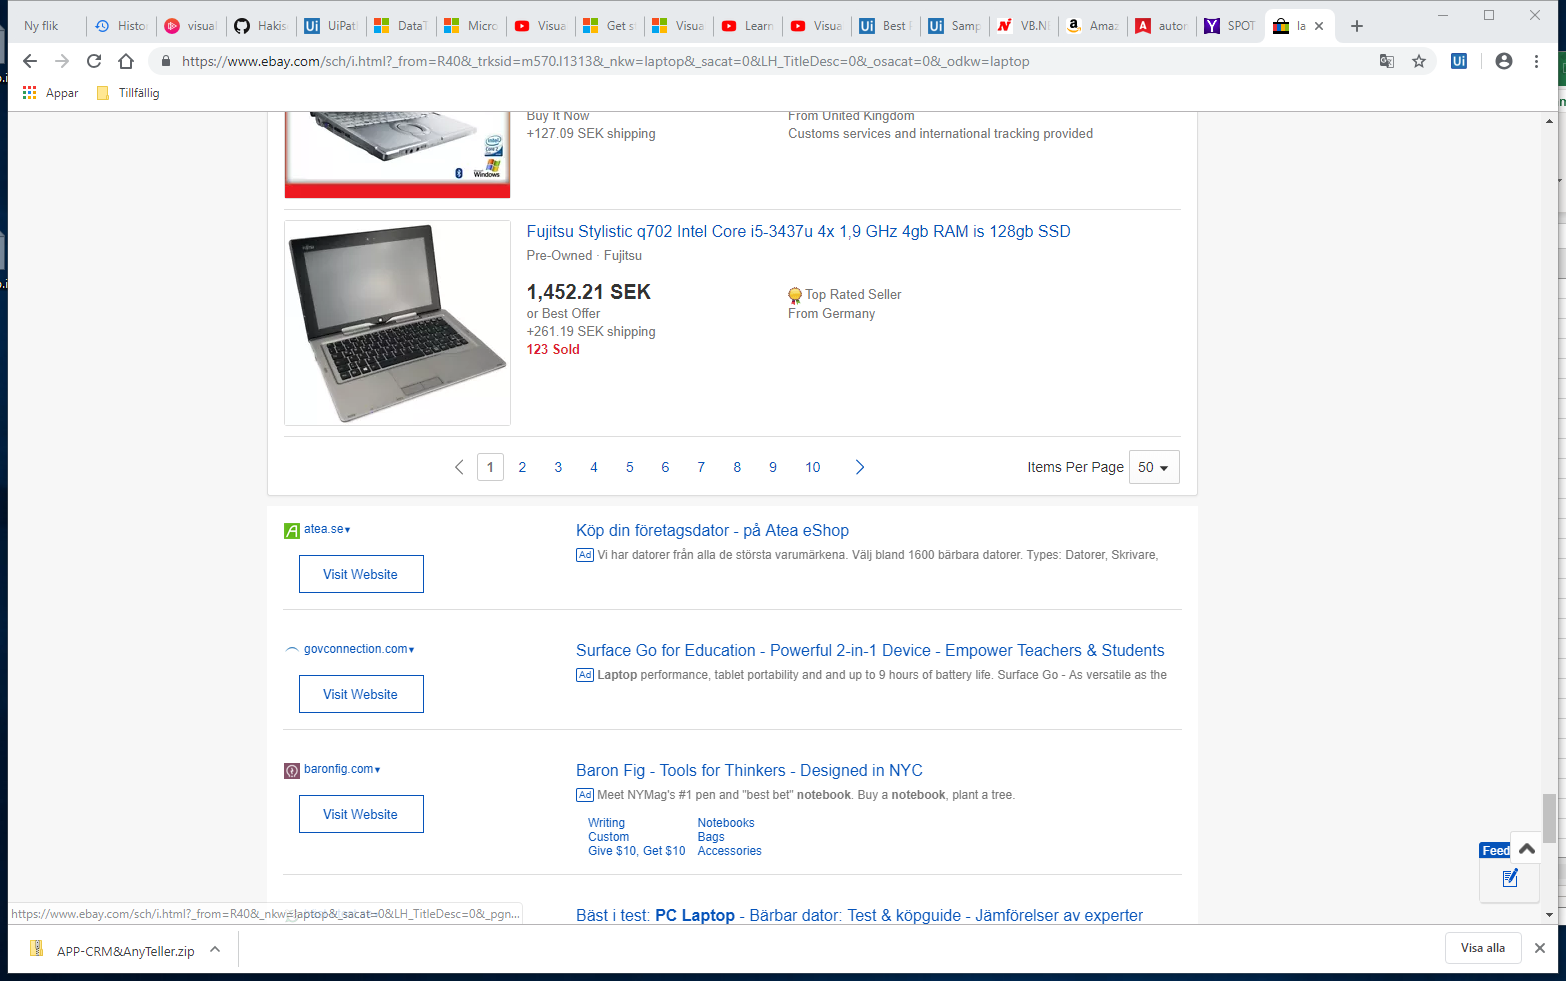
Workflow: Lesson5Practice1Walkthrough

Step 1: Attach Browser 'LaptopeBay Page' in window 'laptop | eBay' (chrome.exe)

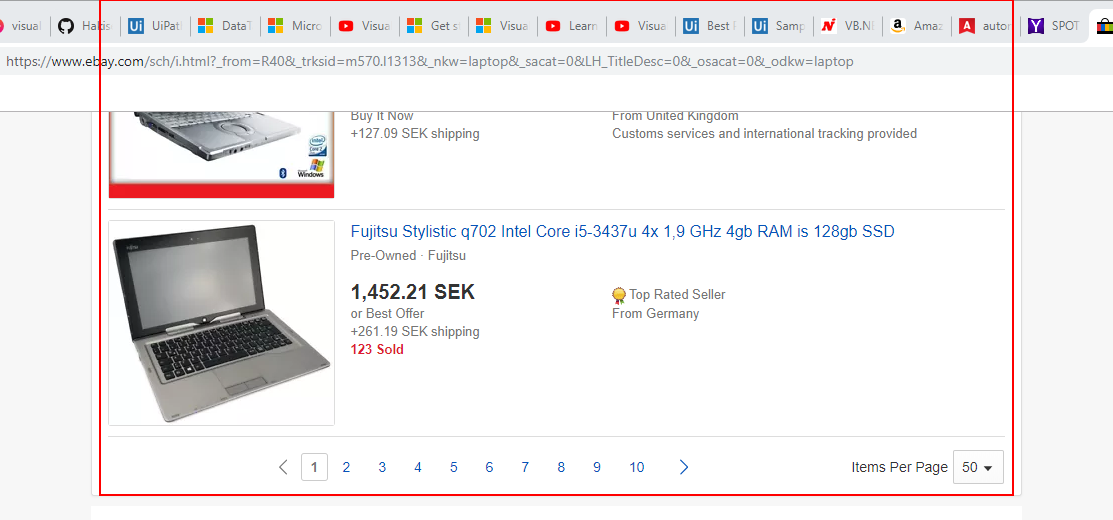
Step 2: get-text from the list